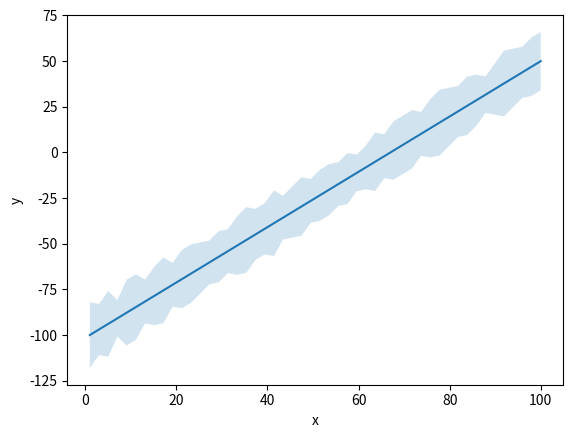

Write Python code to recreate this figure.
import numpy as np
import pandas as pd
import seaborn as sns
import matplotlib.pyplot as plt


def thk_witherr(data, *args, **kwargs):
    sns.lineplot(data=data, **kwargs)
    plt.fill_between(x=data['x'], y1=data['y']-2*data['std'], y2=data['y']+2*data['std'], alpha=0.2)

    print(args[0])

    plt.show()


data = {'x': np.linspace(1, 100, num=50),
        'y': np.linspace(-100, 50, num=50),
        'std': np.random.randint(5,10,size=50)}


df = pd.DataFrame(data)
print(df)


thk_witherr(data, 1, x='x', y='y')


